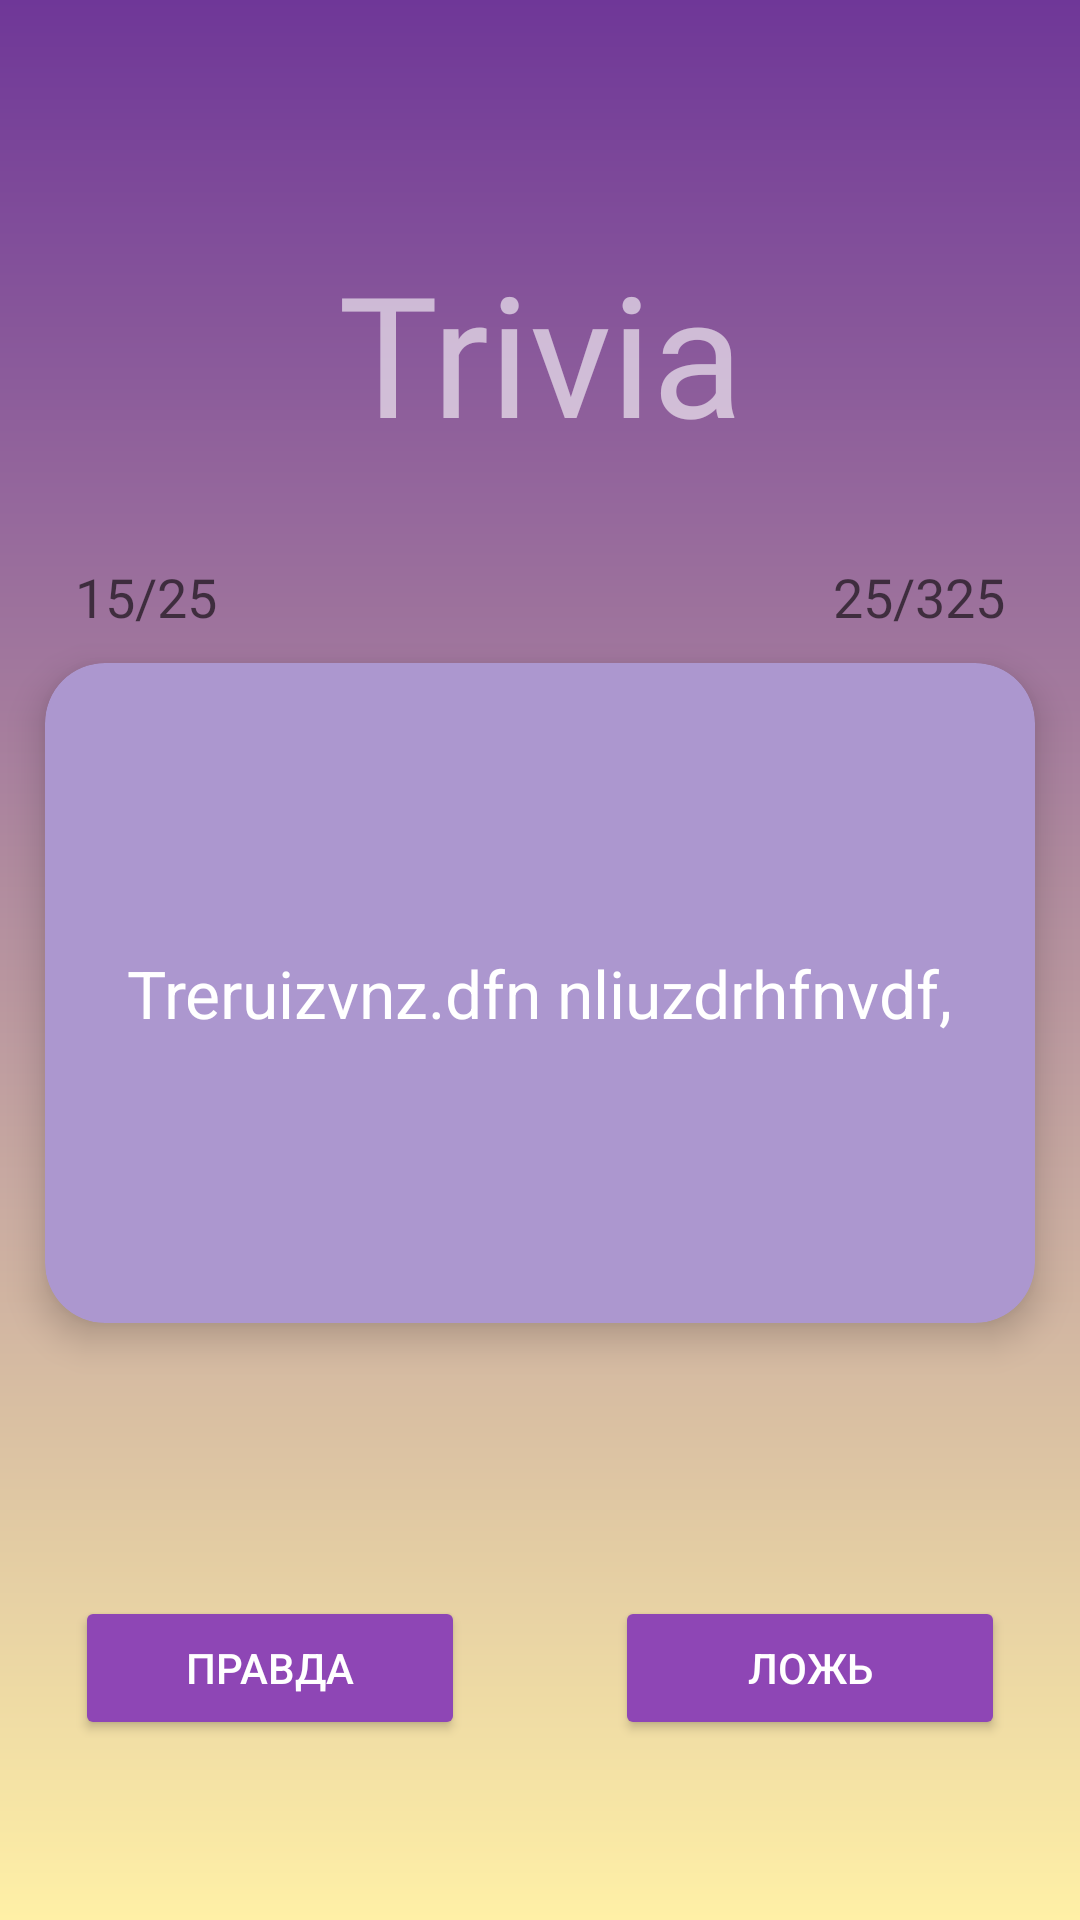

This screen was rendered from an Android layout file. Write that file and the resources it references.
<!-- AndroidManifest.xml: application theme Theme.Design.NoActionBar -->
<!-- res/layout/activity_main.xml -->
<?xml version="1.0" encoding="utf-8"?>
<androidx.constraintlayout.widget.ConstraintLayout xmlns:android="http://schemas.android.com/apk/res/android"
    xmlns:app="http://schemas.android.com/apk/res-auto"
    xmlns:tools="http://schemas.android.com/tools"
    android:layout_width="match_parent"
    android:layout_height="match_parent"
    android:background="@drawable/gradient"
    tools:context=".MainActivity">

    <TextView
        android:id="@+id/title"
        android:layout_width="wrap_content"
        android:layout_height="wrap_content"
        android:layout_marginTop="80dp"
        android:fontFamily="@font/eater"
        android:text="@string/title"
        android:textColor="#99FFFFFF"
        android:textSize="56sp"
        app:layout_constraintEnd_toEndOf="parent"
        app:layout_constraintStart_toStartOf="parent"
        app:layout_constraintTop_toTopOf="parent" />

    <TextView
        android:id="@+id/questions_counter_text"
        android:layout_width="wrap_content"
        android:layout_height="wrap_content"
        android:layout_marginEnd="25dp"
        android:layout_marginBottom="10dp"
        android:fontFamily="@font/abel"
        android:text="25/325"
        android:textColor="#99000000"
        android:textSize="18dp"
        app:layout_constraintBottom_toTopOf="@id/question_cardview"
        app:layout_constraintEnd_toEndOf="parent" />

    <TextView
        android:id="@+id/corect_answer_counter_text"
        android:layout_width="wrap_content"
        android:layout_height="wrap_content"
        android:layout_marginStart="25dp"
        android:layout_marginBottom="10dp"
        android:fontFamily="@font/abel"
        android:text="15/25"
        android:textColor="#99000000"
        android:textSize="18dp"
        app:layout_constraintBottom_toTopOf="@+id/question_cardview"
        app:layout_constraintStart_toStartOf="parent" />

    <androidx.cardview.widget.CardView
        android:id="@+id/question_cardview"
        android:layout_width="match_parent"
        android:layout_height="220dp"
        android:layout_margin="15dp"
        app:cardBackgroundColor="#AC97CF"
        app:cardCornerRadius="20dp"
        app:cardElevation="7dp"
        app:contentPadding="8dp"
        app:layout_constraintBottom_toTopOf="@id/layout_buttons"
        app:layout_constraintTop_toBottomOf="@id/title">

        <TextView
            android:id="@+id/question_textview"
            android:layout_width="wrap_content"
            android:layout_height="wrap_content"
            android:layout_gravity="center"
            android:layout_margin="5dp"
            android:background="#00FFFFFF"
            android:text="Treruizvnz.dfn nliuzdrhfnvdf,"
            android:textColor="@color/white"
            android:textSize="22sp" />
    </androidx.cardview.widget.CardView>

    <LinearLayout
        android:id="@+id/layout_buttons"
        android:layout_width="match_parent"
        android:layout_height="wrap_content"
        android:layout_marginBottom="35dp"
        app:layout_constraintBottom_toBottomOf="parent">

        <Button
            android:id="@+id/btn_true"
            android:layout_width="wrap_content"
            android:layout_height="wrap_content"
            android:layout_margin="25dp"
            android:layout_weight="50"
            android:backgroundTint="#8E46B5"
            android:text="@string/btn_true_text" />

        <Button
            android:id="@+id/btn_false"
            android:layout_width="wrap_content"
            android:layout_height="wrap_content"
            android:layout_margin="25dp"
            android:layout_weight="50"
            android:backgroundTint="#8E46B5"
            android:text="@string/btn_false_text" />
    </LinearLayout>

</androidx.constraintlayout.widget.ConstraintLayout>
<!-- resources referenced by this layout -->
<resources>
  <color name="white">#FFFFFFFF</color>
  <!-- drawable gradient (drawable) -->
  <?xml version="1.0" encoding="utf-8"?>
  <shape xmlns:android="http://schemas.android.com/apk/res/android"
      android:shape="rectangle">
  
      <gradient
          android:angle="-135"
          android:endColor="#FFF0A6"
          android:startColor="#6F3798"
          android:type="linear" />
  </shape>
  <string name="btn_false_text">Ложь</string>
  <string name="btn_true_text">Правда</string>
  <string name="title">Trivia</string>
</resources>
